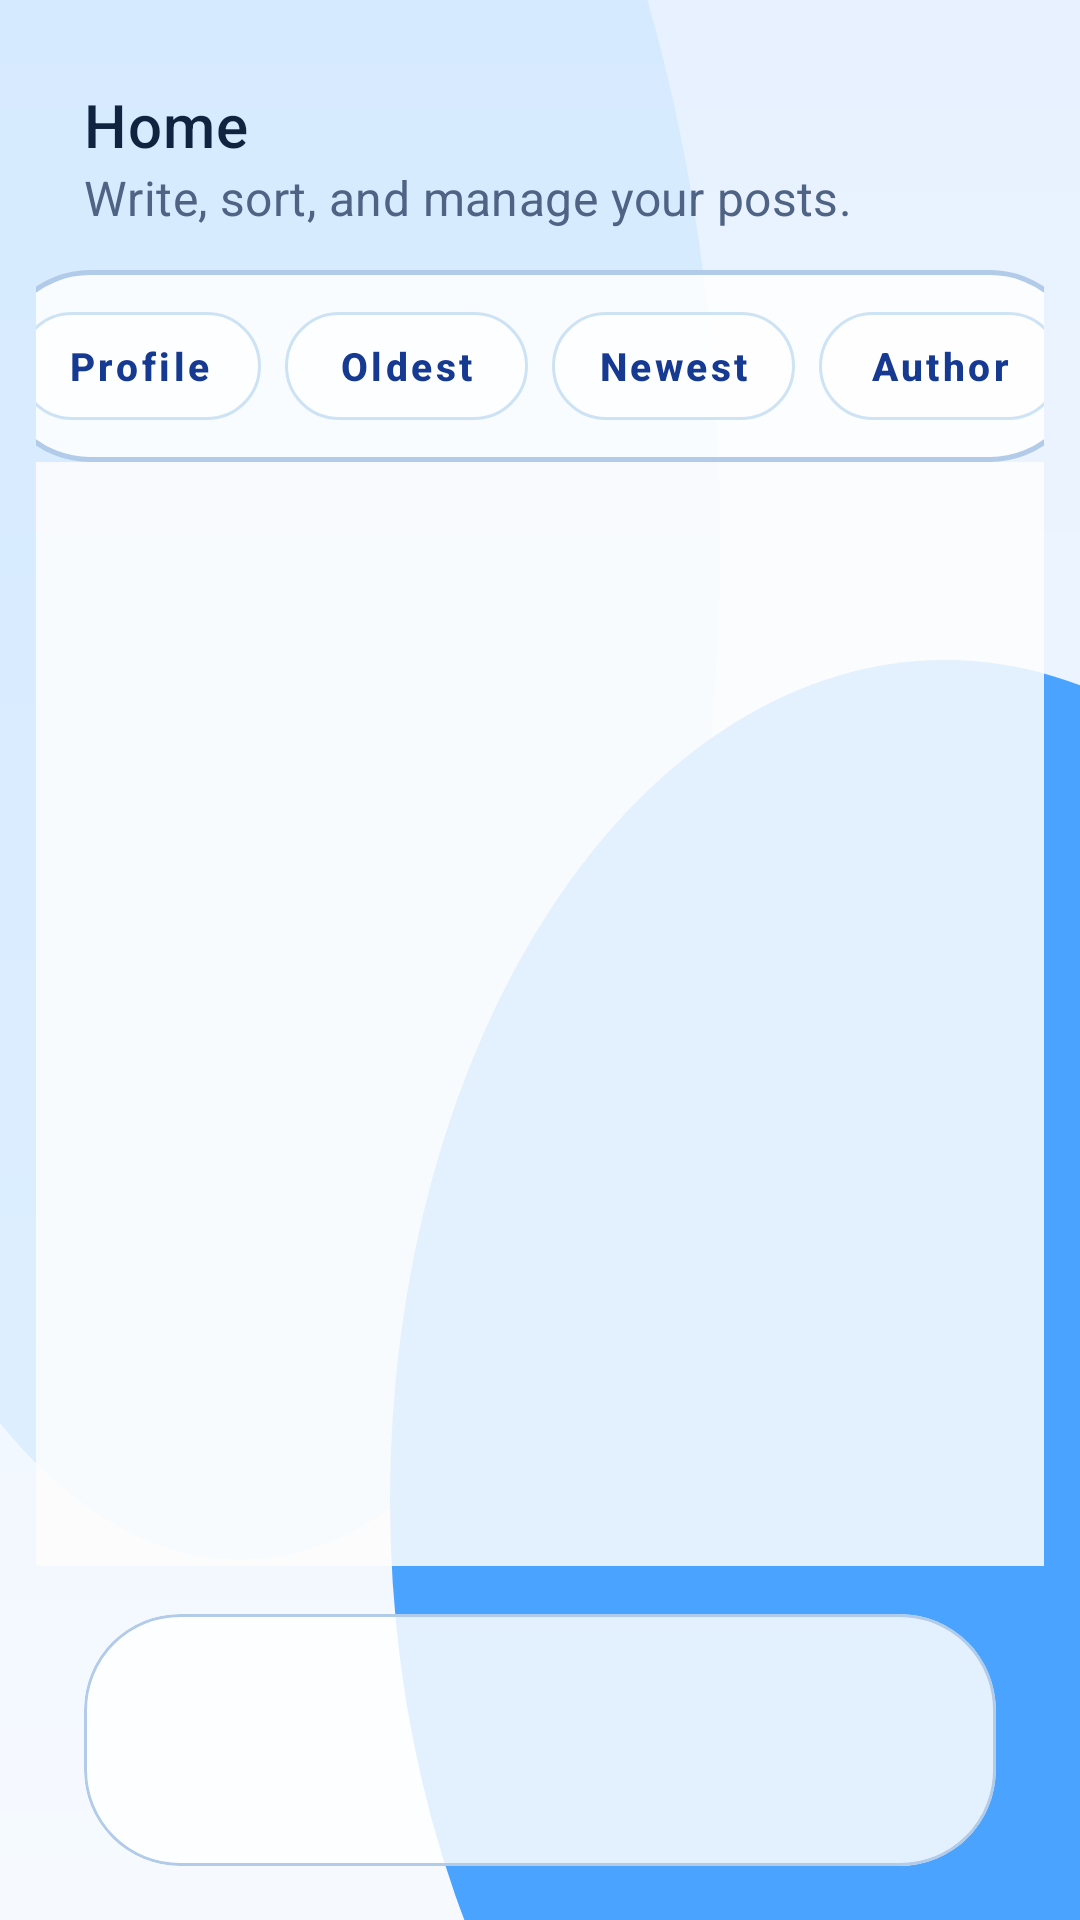

Android layout source for this screen:
<!-- AndroidManifest.xml: application theme Theme.Homework -->
<!-- res/layout/activity_post.xml -->
<?xml version="1.0" encoding="utf-8"?>
<LinearLayout xmlns:android="http://schemas.android.com/apk/res/android"
    xmlns:app="http://schemas.android.com/apk/res-auto"
    android:layout_width="match_parent"
    android:layout_height="match_parent"
    android:background="@drawable/bg_app_background"
    android:orientation="vertical"
    android:paddingHorizontal="12dp"
    android:paddingTop="18dp"
    android:paddingBottom="18dp">

    <com.google.android.material.appbar.MaterialToolbar
        android:id="@+id/top_app_bar"
        android:layout_width="match_parent"
        android:layout_height="wrap_content"
        android:background="@android:color/transparent"
        android:layout_marginTop="6dp"
        app:title="@string/home"
        app:subtitle="@string/home_subtitle"
        app:subtitleTextColor="@color/text_secondary"
        app:titleTextColor="@color/text_primary" />

    <LinearLayout
        android:id="@+id/home_options_bar"
        android:layout_width="@dimen/auth_panel_width"
        android:layout_height="wrap_content"
        android:layout_gravity="center_horizontal"
        android:layout_marginTop="10dp"
        android:background="@drawable/bg_bottom_nav"
        android:orientation="horizontal"
        android:paddingHorizontal="8dp"
        android:paddingVertical="8dp">

        <com.google.android.material.button.MaterialButton
            android:id="@+id/button_option_profile"
            style="@style/SketchMenuButton"
            android:layout_width="0dp"
            android:layout_height="wrap_content"
            android:layout_marginEnd="4dp"
            android:layout_weight="1"
            android:text="@string/menu_profile" />

        <com.google.android.material.button.MaterialButton
            android:id="@+id/button_option_sort_oldest"
            style="@style/SketchMenuButton"
            android:layout_width="0dp"
            android:layout_height="wrap_content"
            android:layout_marginStart="4dp"
            android:layout_marginEnd="4dp"
            android:layout_weight="1"
            android:text="@string/menu_sort_oldest" />

        <com.google.android.material.button.MaterialButton
            android:id="@+id/button_option_sort_newest"
            style="@style/SketchMenuButton"
            android:layout_width="0dp"
            android:layout_height="wrap_content"
            android:layout_marginStart="4dp"
            android:layout_marginEnd="4dp"
            android:layout_weight="1"
            android:text="@string/menu_sort_newest" />

        <com.google.android.material.button.MaterialButton
            android:id="@+id/button_option_sort_author"
            style="@style/SketchMenuButton"
            android:layout_width="0dp"
            android:layout_height="wrap_content"
            android:layout_marginStart="4dp"
            android:layout_weight="1"
            android:text="@string/menu_sort_author" />
    </LinearLayout>

    <LinearLayout
        android:layout_width="match_parent"
        android:layout_height="0dp"
        android:layout_weight="1"
        android:gravity="center"
        android:orientation="vertical">

        <com.google.android.material.card.MaterialCardView
            android:id="@+id/panel_main"
            android:layout_width="@dimen/auth_panel_width"
            android:layout_height="@dimen/post_panel_height"
            android:layout_gravity="center_horizontal"
            android:layout_marginVertical="8dp"
            app:cardBackgroundColor="@color/panel_background"
            app:cardCornerRadius="28dp"
            app:cardElevation="10dp"
            app:strokeColor="@color/outline_soft"
            app:strokeWidth="1dp">

            <LinearLayout
                android:layout_width="match_parent"
                android:layout_height="match_parent"
                android:orientation="vertical"
                android:paddingHorizontal="18dp"
                android:paddingTop="18dp"
                android:paddingBottom="20dp">

                <LinearLayout
                    android:layout_width="match_parent"
                    android:layout_height="wrap_content"
                    android:gravity="center_vertical"
                    android:orientation="horizontal">

                    <EditText
                        android:id="@+id/edit_post_input"
                        style="@style/SketchInput"
                        android:layout_width="0dp"
                        android:layout_height="52dp"
                        android:layout_marginTop="0dp"
                        android:layout_weight="1"
                        android:gravity="center_vertical"
                        android:hint="@string/hint_post_input"
                        android:inputType="textCapSentences|textMultiLine"
                        android:maxLines="2" />

                    <com.google.android.material.button.MaterialButton
                        android:id="@+id/button_post"
                        style="@style/SketchPrimaryButton"
                        android:layout_width="wrap_content"
                        android:layout_height="wrap_content"
                        android:layout_marginStart="12dp"
                        android:text="@string/post" />
                </LinearLayout>

                <ListView
                    android:id="@+id/list_posts"
                    android:layout_width="match_parent"
                    android:layout_height="0dp"
                    android:layout_marginTop="18dp"
                    android:layout_weight="1"
                    android:clipToPadding="false"
                    android:divider="@android:color/transparent"
                    android:dividerHeight="14dp"
                    android:listSelector="@android:color/transparent"
                    android:layoutAnimation="@anim/layout_posts"
                    android:overScrollMode="never"
                    android:paddingBottom="8dp" />
            </LinearLayout>
        </com.google.android.material.card.MaterialCardView>
    </LinearLayout>

    <include layout="@layout/view_bottom_nav" />
</LinearLayout>
<!-- res/layout/view_bottom_nav.xml (included above) -->
<?xml version="1.0" encoding="utf-8"?>
<com.google.android.material.card.MaterialCardView xmlns:android="http://schemas.android.com/apk/res/android"
    xmlns:app="http://schemas.android.com/apk/res-auto"
    android:layout_width="match_parent"
    android:layout_height="wrap_content"
    android:clipToOutline="true"
    android:layout_gravity="center_horizontal"
    android:layout_marginHorizontal="16dp"
    android:layout_marginTop="16dp"
    android:elevation="0dp"
    app:cardBackgroundColor="@color/panel_background"
    app:cardCornerRadius="32dp"
    app:cardElevation="0dp"
    app:strokeColor="@color/outline_soft"
    app:strokeWidth="1dp">

    <FrameLayout
        android:id="@+id/nav_host"
        android:layout_width="match_parent"
        android:layout_height="84dp"
        android:paddingHorizontal="12dp"
        android:paddingTop="8dp"
        android:paddingBottom="8dp">

        <View
            android:id="@+id/nav_indicator"
            android:layout_width="0dp"
            android:layout_height="52dp"
            android:layout_gravity="start|center_vertical"
            android:background="@drawable/bg_nav_indicator" />

        <LinearLayout
            android:id="@+id/nav_container"
            android:layout_width="match_parent"
            android:layout_height="match_parent"
            android:gravity="center_vertical"
            android:orientation="horizontal">
        </LinearLayout>
    </FrameLayout>
</com.google.android.material.card.MaterialCardView>
<!-- resources referenced by this layout -->
<resources>
  <color name="outline_soft">#B2CBE8</color>
  <color name="panel_background">#D8FFFFFF</color>
  <color name="text_primary">#10233F</color>
  <color name="text_secondary">#4F6484</color>
  <dimen name="auth_panel_width">364dp</dimen>
  <dimen name="post_panel_height">720dp</dimen>
  <!-- drawable bg_bottom_nav (drawable) -->
  <?xml version="1.0" encoding="utf-8"?>
  <shape xmlns:android="http://schemas.android.com/apk/res/android" android:shape="rectangle">
      <gradient
          android:angle="90"
          android:endColor="@color/panel_background"
          android:startColor="@color/surface" />
      <stroke
          android:width="1.5dp"
          android:color="@color/outline_soft" />
      <corners android:radius="32dp" />
  </shape>
  <!-- drawable bg_nav_indicator (drawable) -->
  <?xml version="1.0" encoding="utf-8"?>
  <shape xmlns:android="http://schemas.android.com/apk/res/android" android:shape="rectangle">
      <gradient
          android:angle="0"
          android:endColor="@color/nav_indicator_end"
          android:startColor="@color/nav_indicator_start" />
      <stroke
          android:width="1dp"
          android:color="@color/glass_button_stroke" />
      <corners android:radius="24dp" />
  </shape>
  <string name="hint_post_input">Write your ideas!!!</string>
  <string name="home">Home</string>
  <string name="home_subtitle">Write, sort, and manage your posts.</string>
  <string name="menu_profile">Profile</string>
  <string name="menu_sort_author">Author</string>
  <string name="menu_sort_newest">Newest</string>
  <string name="menu_sort_oldest">Oldest</string>
  <string name="post">Post</string>
  <style name="SketchInput">
          <item name="android:layout_width">match_parent</item>
          <item name="android:layout_height">52dp</item>
          <item name="android:layout_marginTop">8dp</item>
          <item name="android:background">@drawable/bg_field</item>
          <item name="android:paddingHorizontal">16dp</item>
          <item name="android:textColor">@color/text_primary</item>
          <item name="android:textColorHint">@color/hint_text</item>
          <item name="android:textSize">16sp</item>
          <item name="android:fontFamily">sans-serif</item>
      </style>
  <color name="app_bg_end">#E7F1FF</color>
  <color name="app_bg_start">#F6FAFF</color>
  <color name="surface">#CFFFFFFF</color>
  <color name="nav_indicator_end">#BFD3FF</color>
  <color name="nav_indicator_start">#DCE7FF</color>
  <color name="glass_button_stroke">#66FFFFFF</color>
  <!-- drawable bg_field (drawable) -->
  <?xml version="1.0" encoding="utf-8"?>
  <shape xmlns:android="http://schemas.android.com/apk/res/android" android:shape="rectangle">
      <gradient
          android:angle="90"
          android:endColor="@color/surface_soft"
          android:startColor="@color/surface" />
      <stroke
          android:width="1.5dp"
          android:color="@color/outline_soft" />
      <corners android:radius="18dp" />
  </shape>
  <color name="hint_text">#7A8DAA</color>
  <color name="primary_blue_dark">#163A91</color>
  <color name="glass_chip_fill">#C6FFFFFF</color>
  <color name="glass_chip_stroke">#7C9BC6E8</color>
  <color name="white">#FFFFFFFF</color>
  <color name="glass_button_fill">#CC2458D8</color>
  <color name="primary_blue">#2458D8</color>
  <color name="primary_blue_light">#76A9FF</color>
  <color name="surface_soft">#BFF4FAFF</color>
</resources>
